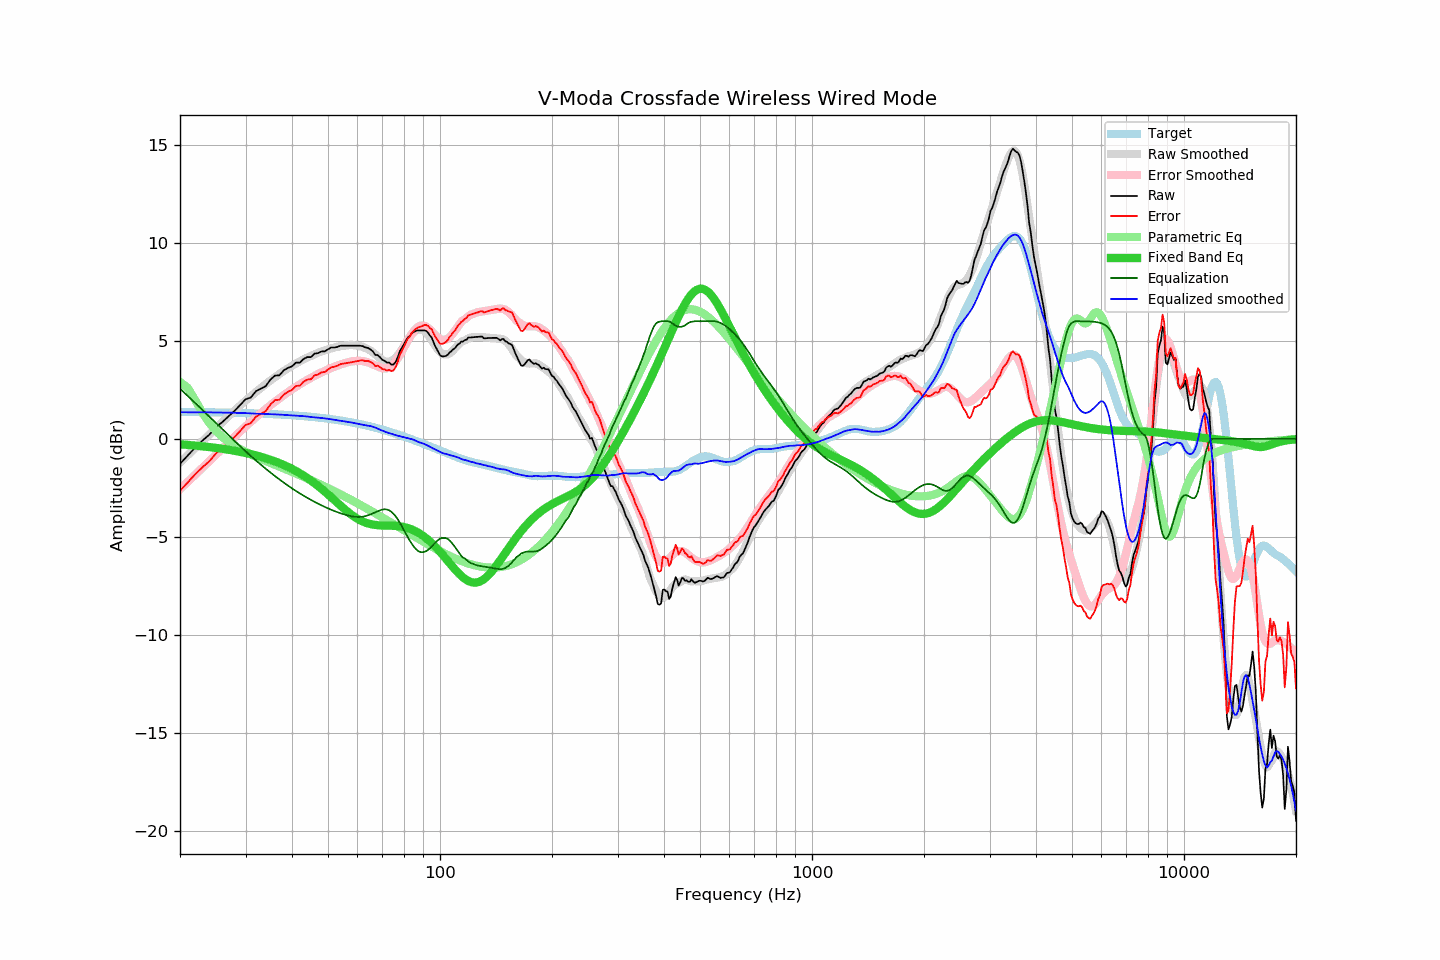

Data behind this chart, as committed beside it:
frequency, raw, error, smoothed, error_smoothed, equalization, parametric_eq, equalized_raw, equalized_smoothed, target
20, -1.27, -2.65, -1.20, -2.56, 2.56, -0.28, 1.29, 1.36, 1.37
21, -0.84, -2.21, -0.83, -2.18, 2.18, -0.31, 1.34, 1.36, 1.37
22, -0.43, -1.80, -0.46, -1.82, 1.82, -0.34, 1.39, 1.36, 1.37
23, -0.08, -1.44, -0.11, -1.47, 1.47, -0.38, 1.38, 1.35, 1.36
24, 0.22, -1.14, 0.22, -1.13, 1.13, -0.42, 1.35, 1.35, 1.36
25, 0.61, -0.74, 0.55, -0.80, 0.80, -0.46, 1.41, 1.35, 1.35
26, 0.86, -0.48, 0.85, -0.49, 0.49, -0.50, 1.35, 1.34, 1.34
27, 1.15, -0.19, 1.15, -0.19, 0.19, -0.55, 1.34, 1.34, 1.34
28, 1.42, 0.09, 1.43, 0.10, -0.10, -0.60, 1.32, 1.33, 1.33
29, 1.72, 0.40, 1.69, 0.37, -0.37, -0.66, 1.35, 1.32, 1.32
30, 2.02, 0.70, 1.95, 0.63, -0.63, -0.71, 1.39, 1.31, 1.31
31, 2.11, 0.80, 2.17, 0.87, -0.87, -0.78, 1.24, 1.30, 1.31
32, 2.43, 1.13, 2.39, 1.10, -1.10, -0.84, 1.33, 1.29, 1.30
33, 2.56, 1.27, 2.60, 1.32, -1.32, -0.91, 1.24, 1.28, 1.29
34, 2.69, 1.41, 2.79, 1.52, -1.52, -0.99, 1.17, 1.27, 1.28
35, 3.02, 1.75, 2.98, 1.71, -1.71, -1.06, 1.30, 1.26, 1.27
36, 3.23, 1.97, 3.15, 1.90, -1.90, -1.15, 1.33, 1.25, 1.26
37, 3.24, 2.00, 3.31, 2.07, -2.07, -1.24, 1.17, 1.24, 1.24
38, 3.49, 2.26, 3.45, 2.23, -2.23, -1.33, 1.26, 1.23, 1.23
39, 3.62, 2.40, 3.59, 2.38, -2.38, -1.43, 1.24, 1.21, 1.22
40, 3.70, 2.49, 3.72, 2.52, -2.52, -1.53, 1.18, 1.20, 1.20
41, 3.89, 2.70, 3.84, 2.66, -2.66, -1.64, 1.23, 1.19, 1.19
42, 3.89, 2.71, 3.95, 2.78, -2.78, -1.75, 1.11, 1.17, 1.17
43, 4.08, 2.92, 4.06, 2.90, -2.90, -1.87, 1.18, 1.16, 1.16
44, 4.17, 3.03, 4.15, 3.01, -3.01, -2.00, 1.16, 1.14, 1.14
45, 4.17, 3.04, 4.23, 3.11, -3.11, -2.13, 1.06, 1.11, 1.13
46, 4.35, 3.24, 4.31, 3.21, -3.21, -2.26, 1.14, 1.10, 1.11
47, 4.37, 3.28, 4.39, 3.30, -3.30, -2.40, 1.07, 1.09, 1.09
48, 4.46, 3.39, 4.45, 3.39, -3.39, -2.54, 1.07, 1.06, 1.07
49, 4.46, 3.41, 4.51, 3.47, -3.47, -2.69, 0.99, 1.05, 1.05
50, 4.57, 3.54, 4.57, 3.55, -3.55, -2.83, 1.02, 1.02, 1.03
51, 4.66, 3.65, 4.61, 3.61, -3.61, -2.98, 1.04, 1.00, 1.01
52, 4.66, 3.67, 4.66, 3.68, -3.68, -3.12, 0.98, 0.98, 0.98
53, 4.69, 3.73, 4.69, 3.74, -3.74, -3.26, 0.95, 0.95, 0.96
54, 4.75, 3.81, 4.72, 3.79, -3.79, -3.40, 0.96, 0.93, 0.94
55, 4.75, 3.84, 4.75, 3.84, -3.84, -3.53, 0.91, 0.90, 0.91
56, 4.75, 3.86, 4.76, 3.89, -3.89, -3.66, 0.86, 0.88, 0.89
57, 4.75, 3.89, 4.78, 3.92, -3.92, -3.78, 0.83, 0.86, 0.86
58, 4.75, 3.91, 4.78, 3.95, -3.95, -3.89, 0.80, 0.83, 0.84
59, 4.75, 3.94, 4.77, 3.97, -3.97, -3.98, 0.78, 0.80, 0.81
60, 4.75, 3.97, 4.75, 3.98, -3.98, -4.07, 0.77, 0.77, 0.78
61, 4.75, 4.00, 4.72, 3.98, -3.98, -4.15, 0.77, 0.74, 0.75
62, 4.73, 4.01, 4.69, 3.96, -3.96, -4.21, 0.77, 0.72, 0.72
63, 4.66, 3.97, 4.63, 3.94, -3.94, -4.27, 0.72, 0.69, 0.69
64, 4.64, 3.98, 4.57, 3.90, -3.90, -4.31, 0.74, 0.67, 0.66
65, 4.56, 3.93, 4.50, 3.85, -3.85, -4.34, 0.71, 0.65, 0.63
66, 4.46, 3.86, 4.41, 3.80, -3.80, -4.37, 0.66, 0.62, 0.60
67, 4.28, 3.71, 4.31, 3.74, -3.74, -4.39, 0.54, 0.57, 0.57
68, 4.27, 3.73, 4.20, 3.69, -3.69, -4.40, 0.58, 0.52, 0.54
69, 4.16, 3.65, 4.11, 3.64, -3.64, -4.41, 0.52, 0.47, 0.50
70, 4.03, 3.56, 4.02, 3.60, -3.60, -4.41, 0.42, 0.42, 0.47
71, 3.98, 3.54, 3.96, 3.59, -3.59, -4.42, 0.39, 0.37, 0.44
72, 3.89, 3.49, 3.93, 3.60, -3.60, -4.42, 0.29, 0.33, 0.40
73, 3.89, 3.52, 3.94, 3.64, -3.64, -4.42, 0.25, 0.29, 0.37
74, 3.79, 3.46, 3.97, 3.72, -3.72, -4.42, 0.07, 0.25, 0.33
75, 3.79, 3.49, 4.04, 3.82, -3.82, -4.43, -0.03, 0.22, 0.30
76, 3.93, 3.67, 4.14, 3.95, -3.95, -4.44, -0.02, 0.19, 0.26
77, 4.17, 3.94, 4.27, 4.10, -4.10, -4.45, 0.07, 0.16, 0.23
78, 4.48, 4.29, 4.41, 4.28, -4.28, -4.46, 0.20, 0.13, 0.19
79, 4.65, 4.49, 4.57, 4.46, -4.46, -4.47, 0.19, 0.11, 0.16
... 553 more rows
